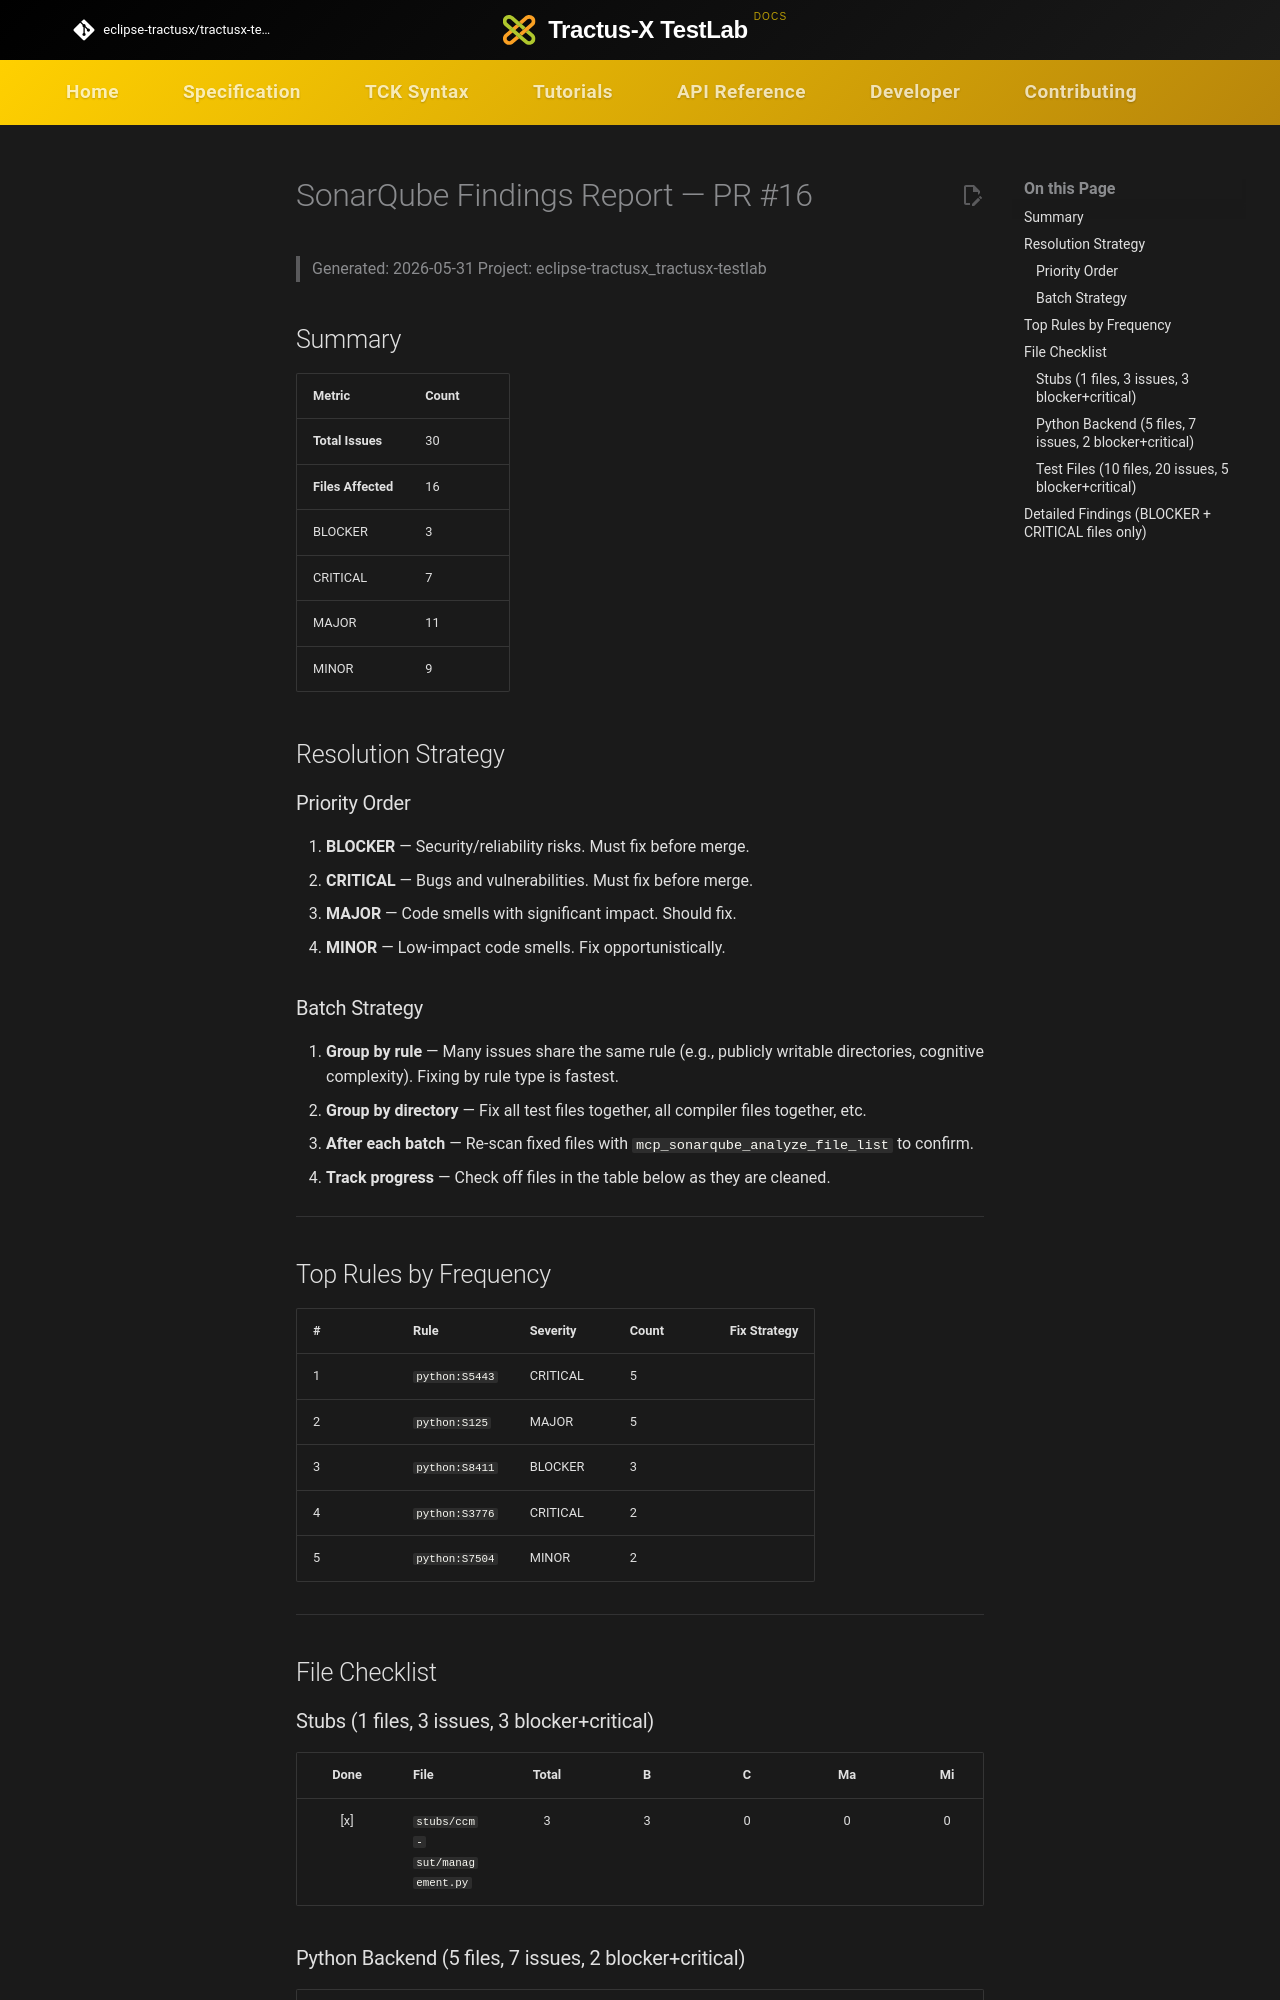

repository: eclipse-tractusx/tractusx-testlab · page: developer/sonarqube-findings-report/index.html · generator: mkdocs

# SonarQube Findings Report — PR #16

> Generated: 2026-05-31
> Project: eclipse-tractusx_tractusx-testlab

## Summary

| Metric | Count |
|--------|-------|
| **Total Issues** | 30 |
| **Files Affected** | 16 |
| BLOCKER | 3 |
| CRITICAL | 7 |
| MAJOR | 11 |
| MINOR | 9 |

## Resolution Strategy

### Priority Order

1. **BLOCKER** — Security/reliability risks. Must fix before merge.
2. **CRITICAL** — Bugs and vulnerabilities. Must fix before merge.
3. **MAJOR** — Code smells with significant impact. Should fix.
4. **MINOR** — Low-impact code smells. Fix opportunistically.

### Batch Strategy

1. **Group by rule** — Many issues share the same rule (e.g., publicly writable directories, cognitive complexity). Fixing by rule type is fastest.
2. **Group by directory** — Fix all test files together, all compiler files together, etc.
3. **After each batch** — Re-scan fixed files with `mcp_sonarqube_analyze_file_list` to confirm.
4. **Track progress** — Check off files in the table below as they are cleaned.

---

## Top Rules by Frequency

| # | Rule | Severity | Count | Fix Strategy |
|---|------|----------|-------|--------------|
| 1 | `python:S5443` | CRITICAL | 5 | |
| 2 | `python:S125` | MAJOR | 5 | |
| 3 | `python:S8411` | BLOCKER | 3 | |
| 4 | `python:S3776` | CRITICAL | 2 | |
| 5 | `python:S7504` | MINOR | 2 | |

---

## File Checklist

### Stubs (1 files, 3 issues, 3 blocker+critical)

| Done | File | Total | B | C | Ma | Mi |
|:----:|------|:-----:|:-:|:-:|:--:|:--:|
| [x] | `stubs/ccm-sut/management.py` | 3 | 3 | 0 | 0 | 0 | <!-- FIXED: 3x python:S8411 — split stacked DELETE decorators into 3 handlers with path params in signature; rescan 0 findings -->

### Python Backend (5 files, 7 issues, 2 blocker+critical)

| Done | File | Total | B | C | Ma | Mi |
|:----:|------|:-----:|:-:|:-:|:--:|:--:|
| [x] | `src/tractusx_testlab/compiler/_ir_helpers.py` | 2 | 0 | 2 | 0 | 0 | <!-- RESOLVED BY REFACTOR: file split into compiler/ir/ (Phase 6); rescan of ir/_helpers.py, builder.py, _compilation.py, _assets.py shows 0 S3776 findings -->
| [ ] | `src/tractusx_testlab/compiler/_ir_compilation.py` | 2 | 0 | 0 | 2 | 0 |
| [ ] | `src/tractusx_testlab/compiler/_expressions.py` | 1 | 0 | 0 | 1 | 0 |
| [ ] | `src/tractusx_testlab/server/streaming.py` | 1 | 0 | 0 | 0 | 1 |
| [ ] | `src/tractusx_testlab/steps/pull_data/_executor.py` | 1 | 0 | 0 | 0 | 1 |
